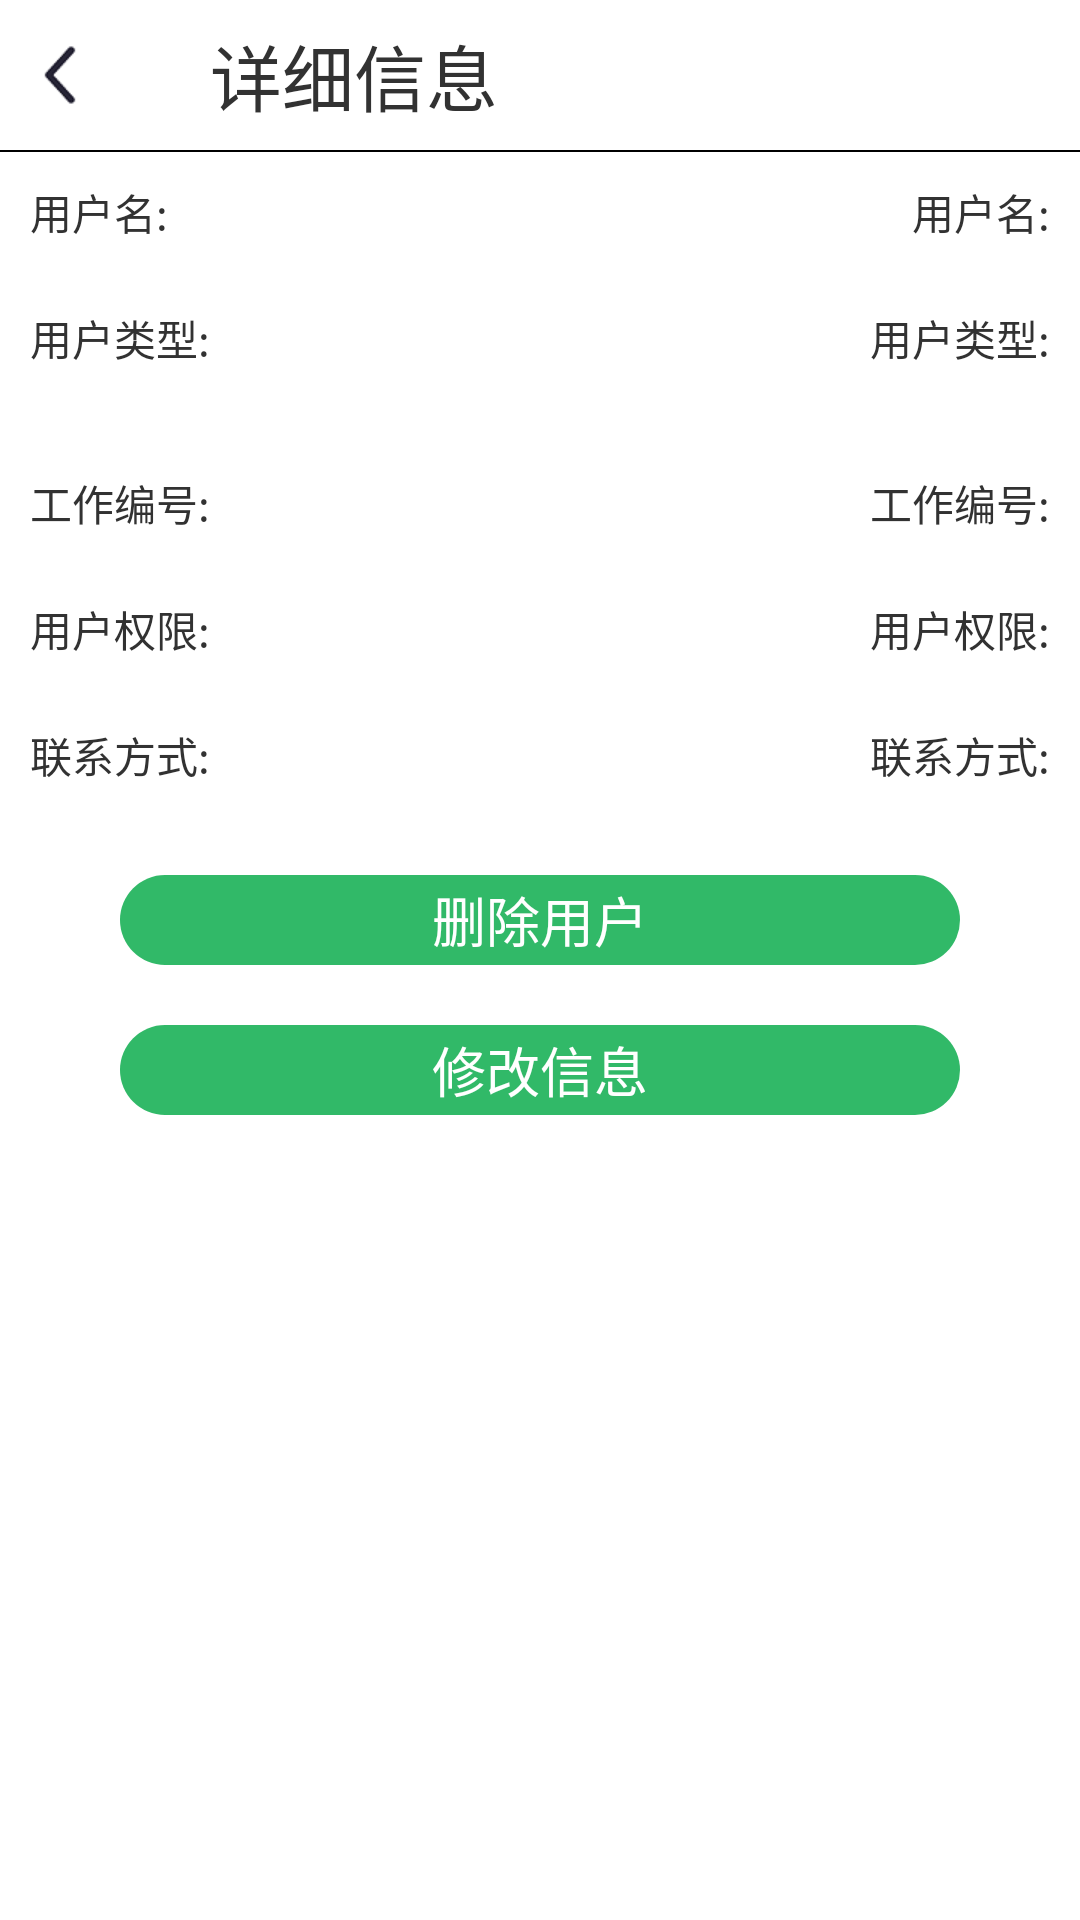

Layout XML and referenced resources for this Android screen:
<!-- AndroidManifest.xml: application theme AppTheme -->
<!-- res/layout/activity_meother_userinfo.xml -->
<?xml version="1.0" encoding="utf-8"?>
<LinearLayout xmlns:android="http://schemas.android.com/apk/res/android"
    android:layout_width="match_parent"
    android:layout_height="match_parent"
    android:orientation="vertical" >
    
    <RelativeLayout
        android:id="@+id/rl_meother_userinfo"
        android:layout_width="match_parent"
        android:layout_height="50dp"
        android:background="@color/white" >

        <ImageView
            android:id="@+id/iv_meother_userinfo_arrow_back"
            android:layout_width="wrap_content"
            android:layout_height="wrap_content"
            android:layout_centerVertical="true"
            android:layout_marginLeft="10dp"
            android:contentDescription="@string/app_name"
            android:src="@drawable/arrow_back" />

        <TextView
            android:layout_width="wrap_content"
            android:layout_height="wrap_content"
            android:layout_centerVertical="true"
            android:layout_marginLeft="40dp"
            android:layout_toRightOf="@id/iv_meother_userinfo_arrow_back"
            android:text="@string/main_me_uesrinfo"
            android:textSize="24sp" />
    </RelativeLayout>
    
    <View
        android:id="@+id/div_tab_bar1"
        android:layout_width="match_parent"
        android:layout_height="0.5dp"
        android:background="@color/black" />

    <RelativeLayout
        android:id="@+id/meother_username"
        android:layout_width="match_parent"
        android:layout_height="40dp"
        android:background="@color/white" >

        <TextView
            android:layout_width="wrap_content"
            android:layout_height="40dp"
            android:layout_marginLeft="10dp"
            android:gravity="center"
            android:text="@string/main_me_uesrinfo_username" />
        
        <TextView
            android:id="@+id/tv_meother_username"
            android:layout_width="wrap_content"
            android:layout_height="40dp"
            android:layout_alignParentRight="true"
            android:layout_marginRight="10dp"
            android:gravity="center"
            android:text="@string/main_me_uesrinfo_username" />
    </RelativeLayout>
    
    <RelativeLayout
        android:id="@+id/meother_usertype"
        android:layout_width="match_parent"
        android:layout_height="40dp"
        android:layout_marginTop="2dp"	
        android:background="@color/white" >

        <TextView
            android:layout_width="wrap_content"
            android:layout_height="40dp"
            android:layout_marginLeft="10dp"
            android:gravity="center"
            android:text="@string/main_me_uesrinfo_usertype" />
        
        <TextView
            android:id="@+id/tv_meother_usertype"
            android:layout_width="wrap_content"
            android:layout_height="40dp"
            android:layout_alignParentRight="true"
            android:layout_marginRight="10dp"
            android:gravity="center"
            android:text="@string/main_me_uesrinfo_usertype" />
    </RelativeLayout>
    
    <RelativeLayout
        android:id="@+id/meother_userid"
        android:layout_width="match_parent"
        android:layout_height="40dp"
        android:layout_marginTop="15dp"	
        android:background="@color/white" >

        <TextView
            android:layout_width="wrap_content"
            android:layout_height="40dp"
            android:layout_marginLeft="10dp"
            android:gravity="center"
            android:text="@string/main_me_uesrinfo_userid" />
        
        <TextView
            android:id="@+id/tv_meother_userid"
            android:layout_width="wrap_content"
            android:layout_height="40dp"
            android:layout_alignParentRight="true"
            android:layout_marginRight="10dp"
            android:gravity="center"
            android:text="@string/main_me_uesrinfo_userid" />
    </RelativeLayout>
    
    <RelativeLayout
        android:id="@+id/meother_permission"
        android:layout_width="match_parent"
        android:layout_height="40dp"
        android:layout_marginTop="2dp"	
        android:background="@color/white" >

        <TextView
            android:layout_width="wrap_content"
            android:layout_height="40dp"
            android:layout_marginLeft="10dp"
            android:gravity="center"
            android:text="@string/main_me_uesrinfo_permission" />
        
        <TextView
            android:id="@+id/tv_meother_permission"
            android:layout_width="wrap_content"
            android:layout_height="40dp"
            android:layout_alignParentRight="true"
            android:layout_marginRight="10dp"
            android:gravity="center"
            android:text="@string/main_me_uesrinfo_permission" />
    </RelativeLayout>
    
    <RelativeLayout
        android:id="@+id/meother_phone"
        android:layout_width="match_parent"
        android:layout_height="40dp"
        android:layout_marginTop="2dp"	
        android:background="@color/white" >

        <TextView
            android:layout_width="wrap_content"
            android:layout_height="40dp"
            android:layout_marginLeft="10dp"
            android:gravity="center"
            android:text="@string/main_me_uesrinfo_phone" />
        
        <TextView
            android:id="@+id/tv_meother_phone"
            android:layout_width="wrap_content"
            android:layout_height="40dp"
            android:layout_alignParentRight="true"
            android:layout_marginRight="10dp"
            android:gravity="center"
            android:text="@string/main_me_uesrinfo_phone" />
    </RelativeLayout>
    
    <Button
            android:id="@+id/bt_meother_deluser_submit"
            android:layout_width="match_parent"
            android:layout_height="30dp"
            android:layout_marginLeft="40dp"
            android:layout_marginTop="20dp"
            android:layout_marginRight="40dp"
            android:background="@drawable/bg_login_submit"
            android:text="@string/main_meother_usermanage_deluser"
            android:textColor="@color/white"
            android:textSize="@dimen/font_18" />
    
    <Button
            android:id="@+id/bt_meother_edituser_submit"
            android:layout_width="match_parent"
            android:layout_height="30dp"
            android:layout_marginLeft="40dp"
            android:layout_marginTop="20dp"
            android:layout_marginRight="40dp"
            android:background="@drawable/bg_login_submit"
            android:text="@string/main_meother_usermanage_edituser"
            android:textColor="@color/white"
            android:textSize="@dimen/font_18" />

</LinearLayout>
<!-- resources referenced by this layout -->
<resources>
  <color name="black">#000000</color>
  <color name="white">#FFFFFF</color>
  <dimen name="font_18">18.0dip</dimen>
  <!-- drawable arrow_back: png bitmap (drawable-xhdpi, 1210 bytes) -->
  <!-- drawable bg_login_submit (drawable-hdpi) -->
  <?xml version="1.0" encoding="utf-8"?>
  <selector xmlns:android="http://schemas.android.com/apk/res/android" >
  
      <item android:state_pressed="false">
          <shape>
              <corners android:radius="26dp"/>
              <solid android:color="@color/login_input_active"/>
          </shape>
      </item>
  
      <item android:state_pressed="true">
          <shape>
              <corners android:radius="26dp"/>
              <solid android:color="@color/account_pressed_true"/>
          </shape>
  	</item>
  
  </selector>
  <string name="app_name">仓库管理系统</string>
  <string name="main_me_uesrinfo">详细信息</string>
  <string name="main_me_uesrinfo_permission">用户权限:</string>
  <string name="main_me_uesrinfo_phone">联系方式:</string>
  <string name="main_me_uesrinfo_userid">工作编号:</string>
  <string name="main_me_uesrinfo_username">用户名:</string>
  <string name="main_me_uesrinfo_usertype">用户类型:</string>
  <string name="main_meother_usermanage_deluser">删除用户</string>
  <string name="main_meother_usermanage_edituser">修改信息</string>
  <style name="AppTheme" parent="AppBaseTheme">
          
      </style>
  <color name="login_input_active">#31b968</color>
  <color name="account_pressed_true">#14b94d</color>
  <style name="AppBaseTheme" parent="android:Theme.Holo.Light">
          
      </style>
</resources>
